pico-8 play session: hold ← + tap ❎

[t = 4 s] hold ← ~4s, tap ❎ ~7×
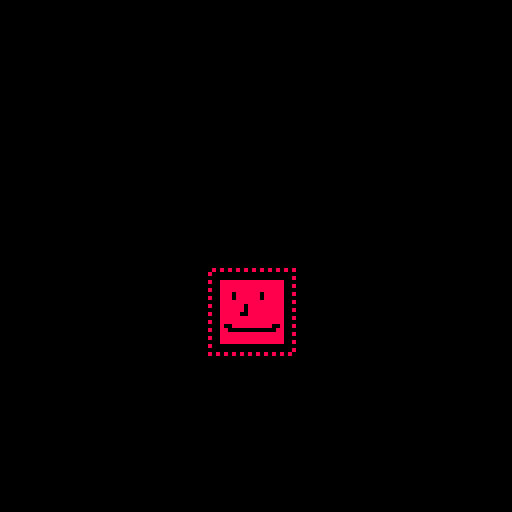
[t = 8 s] hold ← ~8s, tap ❎ ~14×
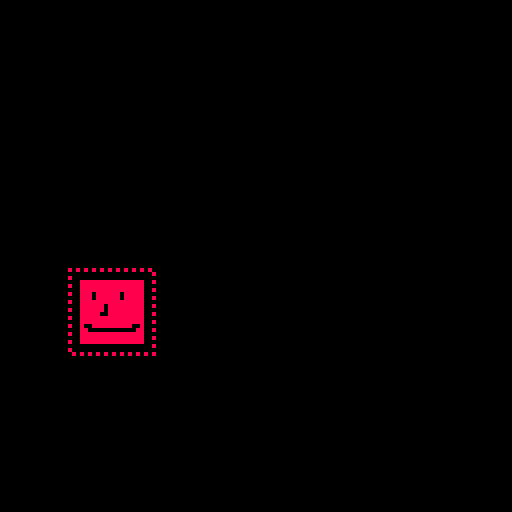

pico-8 cartridge
version 42
__lua__
--character controller

--main x limits for player
main_xl_limit=20
main_xr_limit=100

player={
  x=63, y=70
 ,speed=1
 --player x limits
 ,xl_limit=main_xl_limit
 ,xr_limit=main_xr_limit
 --player hitbox
 ,hbox={x1,y1,x2,y2}

 
 ,update=function(s)
  --== movement ==--
  
  --sprint if 🅾️
  if(btn(🅾️))then
   s.speed=2
  else
   s.speed=1
  end
 
  --move player
  if(btn(⬅️))then
   s.x-=s.speed
  end
  if(btn(➡️))then
   s.x+=s.speed
  end
  
  --clamp pos
  if(s.x<s.xl_limit)then
   s.x=s.xl_limit
  end
  if(s.x>s.xr_limit)then
   s.x=s.xr_limit
  end
  
  --== interations ==--
  
  --update hbox
  local hb = s.hbox
  hb.x1=s.x-3
  hb.x2=s.x+18
  hb.y1=s.y-3
  hb.y2=s.y+18
  
  --press ❎ to interact
  if(btnp(❎)) then
   --interact with shit
  end
 end
 
 
 ,draw=function(s)
  spr(1,s.x,s.y,2,2)
  
  --debug draw hbox
  fillp(▒)
   local hb=s.hbox
   rect(hb.x1,hb.y1,hb.x2,hb.y2,8)
  fillp()
  
  --== animation ==--
 end
}
-->8
function _init()

end


function _update()
 player.update(player)
end


function _draw()
 cls()
 
 player.draw(player)
end
__gfx__
00000000888888888888888800000000000000000000000000000000000000000000000000000000000000000000000000000000000000000000000000000000
00000000888888888888888800000000000000000000000000000000000000000000000000000000000000000000000000000000000000000000000000000000
00700700888888888888888800000000000000000000000000000000000000000000000000000000000000000000000000000000000000000000000000000000
00077000888088888808888800000000000000000000000000000000000000000000000000000000000000000000000000000000000000000000000000000000
00077000888088888808888800000000000000000000000000000000000000000000000000000000000000000000000000000000000000000000000000000000
00700700888888888888888800000000000000000000000000000000000000000000000000000000000000000000000000000000000000000000000000000000
00000000888888088888888800000000000000000000000000000000000000000000000000000000000000000000000000000000000000000000000000000000
00000000888888088888888800000000000000000000000000000000000000000000000000000000000000000000000000000000000000000000000000000000
00000000888880088888888800000000000000000000000000000000000000000000000000000000000000000000000000000000000000000000000000000000
00000000888888888888888800000000000000000000000000000000000000000000000000000000000000000000000000000000000000000000000000000000
00000000888888888888888800000000000000000000000000000000000000000000000000000000000000000000000000000000000000000000000000000000
00000000800888888888800800000000000000000000000000000000000000000000000000000000000000000000000000000000000000000000000000000000
00000000880000000000008800000000000000000000000000000000000000000000000000000000000000000000000000000000000000000000000000000000
00000000888888888888888800000000000000000000000000000000000000000000000000000000000000000000000000000000000000000000000000000000
00000000888888888888888800000000000000000000000000000000000000000000000000000000000000000000000000000000000000000000000000000000
00000000888888888888888800000000000000000000000000000000000000000000000000000000000000000000000000000000000000000000000000000000
